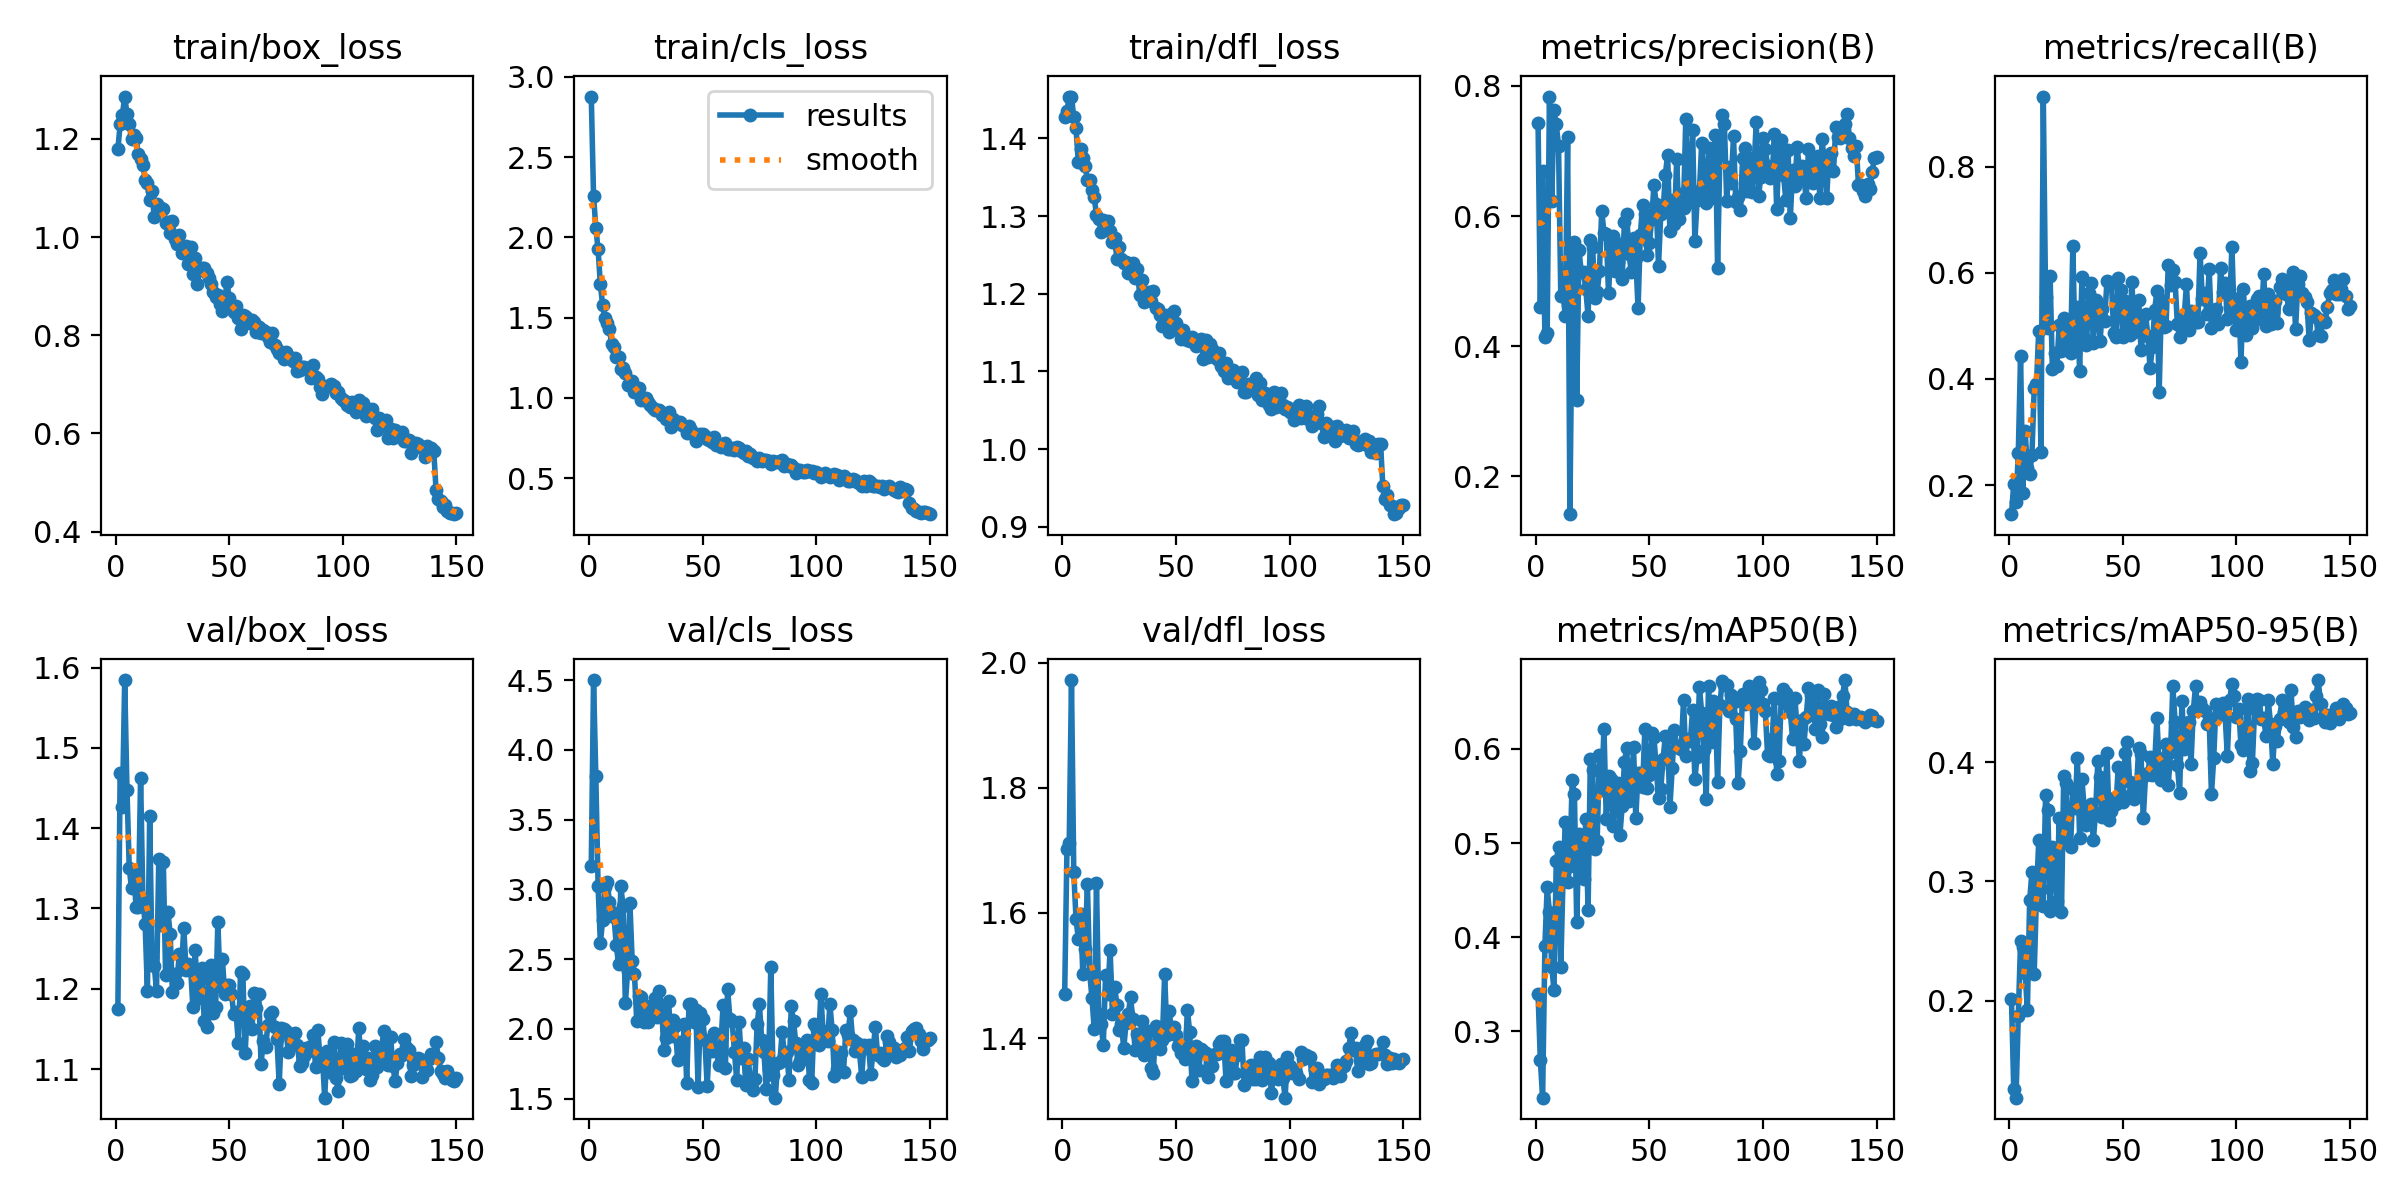

Data behind this chart, as committed beside it:
epoch, train/box_loss, train/cls_loss, train/dfl_loss, metrics/precision(B), metrics/recall(B), metrics/mAP50(B), metrics/mAP50-95(B), val/box_loss, val/cls_loss, val/dfl_loss, lr/pg0, lr/pg1, lr/pg2
1, 1.179, 2.877, 1.427, 0.7431, 0.1454, 0.3391, 0.2009, 1.175, 3.168, 1.47, 0.0004107, 0.0004107, 0.0004107
2, 1.23, 2.26, 1.435, 0.4598, 0.2025, 0.2689, 0.1253, 1.469, 4.502, 1.702, 0.0008219, 0.0008219, 0.0008219
3, 1.25, 2.06, 1.454, 0.6695, 0.1686, 0.2293, 0.1185, 1.427, 3.813, 1.712, 0.001228, 0.001228, 0.001228
4, 1.286, 1.925, 1.454, 0.4133, 0.2599, 0.3904, 0.1874, 1.584, 3.022, 1.972, 0.001225, 0.001225, 0.001225
5, 1.252, 1.708, 1.427, 0.4195, 0.4441, 0.453, 0.2497, 1.448, 2.617, 1.665, 0.001217, 0.001217, 0.001217
6, 1.23, 1.576, 1.413, 0.7837, 0.186, 0.4263, 0.2453, 1.351, 2.778, 1.59, 0.001209, 0.001209, 0.001209
7, 1.2, 1.496, 1.369, 0.6228, 0.3028, 0.3686, 0.2232, 1.325, 3.019, 1.559, 0.0012, 0.0012, 0.0012
8, 1.209, 1.466, 1.386, 0.7623, 0.2326, 0.3439, 0.192, 1.345, 3.055, 1.598, 0.001192, 0.001192, 0.001192
9, 1.201, 1.426, 1.375, 0.7408, 0.2209, 0.4809, 0.2841, 1.302, 2.908, 1.502, 0.001184, 0.001184, 0.001184
10, 1.169, 1.335, 1.365, 0.7084, 0.2576, 0.4954, 0.3076, 1.302, 2.835, 1.542, 0.001176, 0.001176, 0.001176
11, 1.16, 1.319, 1.347, 0.4764, 0.3824, 0.3678, 0.2226, 1.462, 2.801, 1.647, 0.001167, 0.001167, 0.001167
12, 1.147, 1.254, 1.347, 0.4791, 0.3904, 0.4642, 0.288, 1.312, 2.601, 1.504, 0.001159, 0.001159, 0.001159
13, 1.117, 1.252, 1.334, 0.4463, 0.4907, 0.5222, 0.3345, 1.28, 2.464, 1.465, 0.001151, 0.001151, 0.001151
14, 1.111, 1.183, 1.324, 0.7222, 0.2616, 0.459, 0.2939, 1.198, 3.021, 1.414, 0.001143, 0.001143, 0.001143
15, 1.076, 1.187, 1.301, 0.1417, 0.9319, 0.4758, 0.2794, 1.415, 2.88, 1.647, 0.001135, 0.001135, 0.001135
16, 1.093, 1.155, 1.296, 0.4752, 0.5537, 0.5666, 0.3725, 1.239, 2.184, 1.439, 0.001126, 0.001126, 0.001126
17, 1.041, 1.079, 1.28, 0.5599, 0.4959, 0.5519, 0.3601, 1.228, 2.411, 1.422, 0.001118, 0.001118, 0.001118
18, 1.067, 1.1, 1.295, 0.317, 0.5934, 0.4162, 0.2755, 1.198, 2.904, 1.389, 0.00111, 0.00111, 0.00111
19, 1.059, 1.106, 1.292, 0.5471, 0.4181, 0.5094, 0.329, 1.362, 2.487, 1.5, 0.001102, 0.001102, 0.001102
20, 1.06, 1.036, 1.293, 0.5148, 0.449, 0.4898, 0.3137, 1.28, 2.395, 1.47, 0.001093, 0.001093, 0.001093
21, 1.057, 1.045, 1.281, 0.5146, 0.4253, 0.4618, 0.2834, 1.358, 2.059, 1.541, 0.001085, 0.001085, 0.001085
22, 1.029, 1.06, 1.267, 0.4872, 0.5008, 0.5257, 0.3534, 1.218, 2.232, 1.439, 0.001077, 0.001077, 0.001077
23, 1.031, 0.9886, 1.272, 0.4466, 0.4535, 0.4286, 0.2744, 1.296, 2.231, 1.482, 0.001069, 0.001069, 0.001069
24, 1.008, 0.9953, 1.245, 0.5627, 0.5146, 0.5888, 0.3887, 1.268, 2.049, 1.453, 0.00106, 0.00106, 0.00106
25, 1.033, 0.9973, 1.261, 0.5524, 0.4647, 0.5771, 0.3824, 1.196, 2.163, 1.412, 0.001052, 0.001052, 0.001052
26, 0.9951, 0.9739, 1.245, 0.4738, 0.5029, 0.4932, 0.3322, 1.219, 2.048, 1.422, 0.001044, 0.001044, 0.001044
27, 0.9851, 0.9548, 1.24, 0.4828, 0.448, 0.5025, 0.3288, 1.208, 2.094, 1.383, 0.001035, 0.001035, 0.001035
28, 1.004, 0.9366, 1.241, 0.5151, 0.6496, 0.593, 0.3773, 1.243, 2.174, 1.424, 0.001027, 0.001027, 0.001027
29, 0.9671, 0.9241, 1.227, 0.6082, 0.4568, 0.5568, 0.3616, 1.224, 2.224, 1.439, 0.001019, 0.001019, 0.001019
30, 0.9667, 0.9272, 1.231, 0.5745, 0.5347, 0.6217, 0.4038, 1.276, 2.081, 1.465, 0.001011, 0.001011, 0.001011
31, 0.9816, 0.9238, 1.24, 0.5726, 0.4144, 0.5257, 0.3363, 1.223, 2.27, 1.43, 0.001002, 0.001002, 0.001002
32, 0.9458, 0.896, 1.221, 0.4817, 0.5913, 0.5715, 0.3856, 1.231, 2.131, 1.38, 0.0009942, 0.0009942, 0.0009942
33, 0.9789, 0.8966, 1.232, 0.5477, 0.4775, 0.5677, 0.3616, 1.226, 1.846, 1.407, 0.000986, 0.000986, 0.000986
34, 0.924, 0.8668, 1.199, 0.5686, 0.4631, 0.518, 0.3471, 1.178, 1.931, 1.382, 0.0009778, 0.0009778, 0.0009778
35, 0.9573, 0.9149, 1.218, 0.5151, 0.5613, 0.5579, 0.3583, 1.249, 2.201, 1.428, 0.0009695, 0.0009695, 0.0009695
36, 0.904, 0.8198, 1.189, 0.5291, 0.581, 0.5637, 0.3653, 1.194, 1.95, 1.373, 0.0009612, 0.0009612, 0.0009612
37, 0.9336, 0.8715, 1.2, 0.5577, 0.4684, 0.5083, 0.3343, 1.189, 2.067, 1.386, 0.000953, 0.000953, 0.000953
38, 0.936, 0.8583, 1.202, 0.504, 0.5492, 0.5389, 0.3572, 1.225, 2.024, 1.412, 0.0009447, 0.0009447, 0.0009447
39, 0.9366, 0.8432, 1.191, 0.5916, 0.5308, 0.5861, 0.4009, 1.16, 1.774, 1.352, 0.0009365, 0.0009365, 0.0009365
40, 0.9269, 0.8527, 1.203, 0.6026, 0.4718, 0.6006, 0.3875, 1.153, 1.903, 1.344, 0.0009283, 0.0009283, 0.0009283
41, 0.9171, 0.8323, 1.182, 0.5415, 0.5325, 0.5451, 0.3537, 1.213, 1.819, 1.419, 0.00092, 0.00092, 0.00092
42, 0.9043, 0.8264, 1.18, 0.5145, 0.5097, 0.5512, 0.3576, 1.229, 2.037, 1.41, 0.0009118, 0.0009118, 0.0009118
43, 0.8881, 0.7787, 1.173, 0.5655, 0.5837, 0.6022, 0.4073, 1.17, 1.612, 1.382, 0.0009035, 0.0009035, 0.0009035
44, 0.8788, 0.8268, 1.159, 0.5355, 0.5828, 0.5267, 0.3513, 1.177, 2.175, 1.398, 0.0008952, 0.0008952, 0.0008952
45, 0.8828, 0.7994, 1.172, 0.4579, 0.5799, 0.5743, 0.3594, 1.283, 2.179, 1.502, 0.000887, 0.000887, 0.000887
46, 0.8631, 0.7686, 1.164, 0.571, 0.4863, 0.5746, 0.3699, 1.204, 2.051, 1.405, 0.0008787, 0.0008787, 0.0008787
47, 0.8499, 0.7345, 1.15, 0.6172, 0.4788, 0.5598, 0.3651, 1.237, 2.135, 1.443, 0.0008705, 0.0008705, 0.0008705
48, 0.8685, 0.7572, 1.174, 0.603, 0.5901, 0.6217, 0.3956, 1.193, 1.584, 1.412, 0.0008622, 0.0008622, 0.0008622
49, 0.9083, 0.7744, 1.177, 0.5396, 0.568, 0.5585, 0.3691, 1.204, 2.111, 1.417, 0.000854, 0.000854, 0.000854
50, 0.8753, 0.7764, 1.162, 0.5582, 0.4783, 0.5725, 0.3665, 1.204, 2.072, 1.406, 0.0008458, 0.0008458, 0.0008458
51, 0.862, 0.7605, 1.154, 0.5957, 0.5477, 0.6167, 0.4073, 1.194, 1.917, 1.388, 0.0008375, 0.0008375, 0.0008375
52, 0.8467, 0.7418, 1.142, 0.6476, 0.5025, 0.6123, 0.4166, 1.168, 1.59, 1.376, 0.0008293, 0.0008293, 0.0008293
53, 0.8593, 0.7397, 1.153, 0.6188, 0.4829, 0.5803, 0.3834, 1.171, 1.904, 1.379, 0.000821, 0.000821, 0.000821
54, 0.8345, 0.723, 1.145, 0.5236, 0.5824, 0.5474, 0.3744, 1.133, 1.839, 1.367, 0.0008127, 0.0008127, 0.0008127
55, 0.8119, 0.7556, 1.141, 0.6036, 0.4883, 0.5575, 0.3695, 1.221, 1.972, 1.446, 0.0008045, 0.0008045, 0.0008045
56, 0.8416, 0.7091, 1.139, 0.6058, 0.5057, 0.5891, 0.3782, 1.219, 1.857, 1.409, 0.0007962, 0.0007962, 0.0007962
57, 0.8395, 0.7156, 1.144, 0.6631, 0.5492, 0.6136, 0.4121, 1.12, 1.739, 1.332, 0.000788, 0.000788, 0.000788
58, 0.8354, 0.6967, 1.139, 0.6946, 0.4551, 0.6127, 0.4064, 1.177, 1.878, 1.384, 0.0007797, 0.0007797, 0.0007797
59, 0.8248, 0.7143, 1.132, 0.5768, 0.4854, 0.5377, 0.3533, 1.179, 2.169, 1.388, 0.0007715, 0.0007715, 0.0007715
60, 0.8305, 0.7197, 1.139, 0.6245, 0.5219, 0.5796, 0.3889, 1.15, 1.721, 1.349, 0.0007633, 0.0007633, 0.0007633
... 90 more rows
